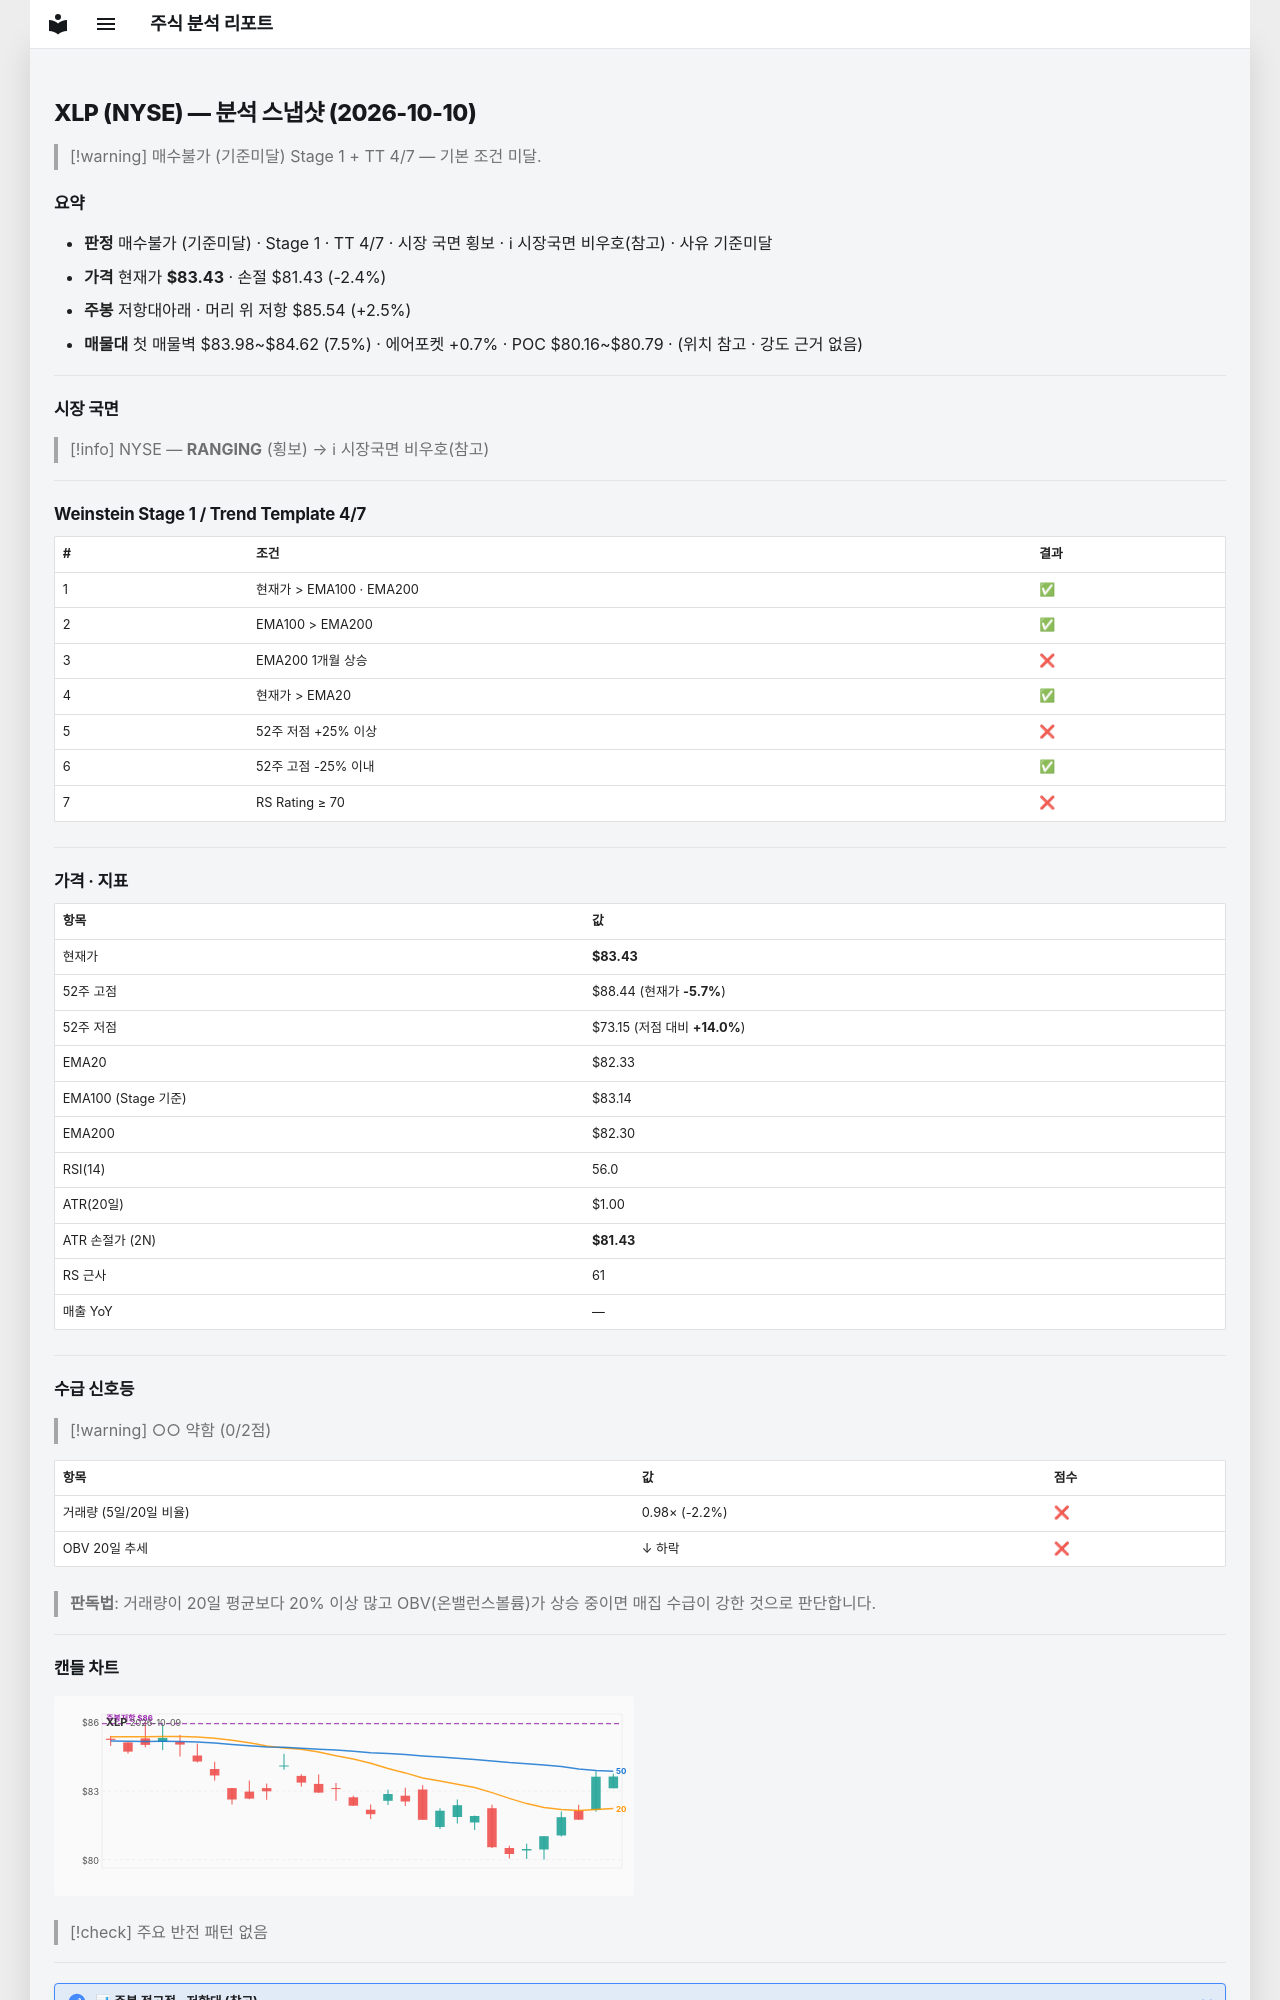

repository: soloandco/stock-reports · page: snapshots/XLP-2026-10-10/index.html · generator: mkdocs

---
type: analysis-snapshot
title: XLP 분석 스냅샷
ticker: XLP
market: NYSE
created: 2026-10-10
updated: 2026-10-10
bar-date: 2026-10-09
verdict: 매수불가
verdict-reason: 기준미달
real-rr: 1.05
sma50-gap-pct: 1.3
weekly-position: 저항대아래
weekly-overhead-price: 85.54
weekly-overhead-pct: 2.5
stage: 1
trend-template-score: 4
tt-max: 7
ma-set: ema-20-100-200
price: 83.43000030517578
stop-price: 81.42570859371419
market-regime: RANGING
supply-demand-score: 0/2
supply-demand-label: 약함
status: tracking
tags:
  - stock-agent
  - watchlist
  - XLP
  - analysis
related:
  - "[[analysis-template]]"
---

# XLP (NYSE) — 분석 스냅샷 (2026-10-10)

> [!warning] 매수불가 (기준미달)
> Stage 1 + TT 4/7 — 기본 조건 미달.

## 요약

- **판정** 매수불가 (기준미달) · Stage 1 · TT 4/7 · 시장 국면 횡보 · ℹ 시장국면 비우호(참고) · 사유 기준미달
- **가격** 현재가 **$83.43** · 손절 $81.43 (-2.4%)
- **주봉** 저항대아래 · 머리 위 저항 $85.54 (+2.5%)
- **매물대** 첫 매물벽 $83.98~$84.62 (7.5%) · 에어포켓 +0.7% · POC $80.16~$80.79 · (위치 참고 · 강도 근거 없음)

---

## 시장 국면

> [!info] NYSE — **RANGING** (횡보) → ℹ 시장국면 비우호(참고)

---

## Weinstein Stage 1 / Trend Template 4/7

| # | 조건 | 결과 |
|---|------|------|
| 1 | 현재가 > EMA100 · EMA200 | ✅ |
| 2 | EMA100 > EMA200 | ✅ |
| 3 | EMA200 1개월 상승 | ❌ |
| 4 | 현재가 > EMA20 | ✅ |
| 5 | 52주 저점 +25% 이상 | ❌ |
| 6 | 52주 고점 -25% 이내 | ✅ |
| 7 | RS Rating ≥ 70 | ❌ |

---

## 가격 · 지표

| 항목 | 값 |
|------|---|
| 현재가 | **$83.43** |
| 52주 고점 | $88.44 (현재가 **-5.7%**) |
| 52주 저점 | $73.15 (저점 대비 **+14.0%**) |
| EMA20 | $82.33 |
| EMA100 (Stage 기준) | $83.14 |
| EMA200 | $82.30 |
| RSI(14) | 56.0 |
| ATR(20일) | $1.00 |
| ATR 손절가 (2N) | **$81.43** |
| RS 근사 | 61 |
| 매출 YoY | — |

---
## 수급 신호등

> [!warning] ○○ 약함 (0/2점)

| 항목 | 값 | 점수 |
|------|------|------|
| 거래량 (5일/20일 비율) | 0.98× (-2.2%) | ❌ |
| OBV 20일 추세 | ↓ 하락 | ❌ |

> **판독법**: 거래량이 20일 평균보다 20% 이상 많고 OBV(온밸런스볼륨)가 상승 중이면 매집 수급이 강한 것으로 판단합니다.

---
